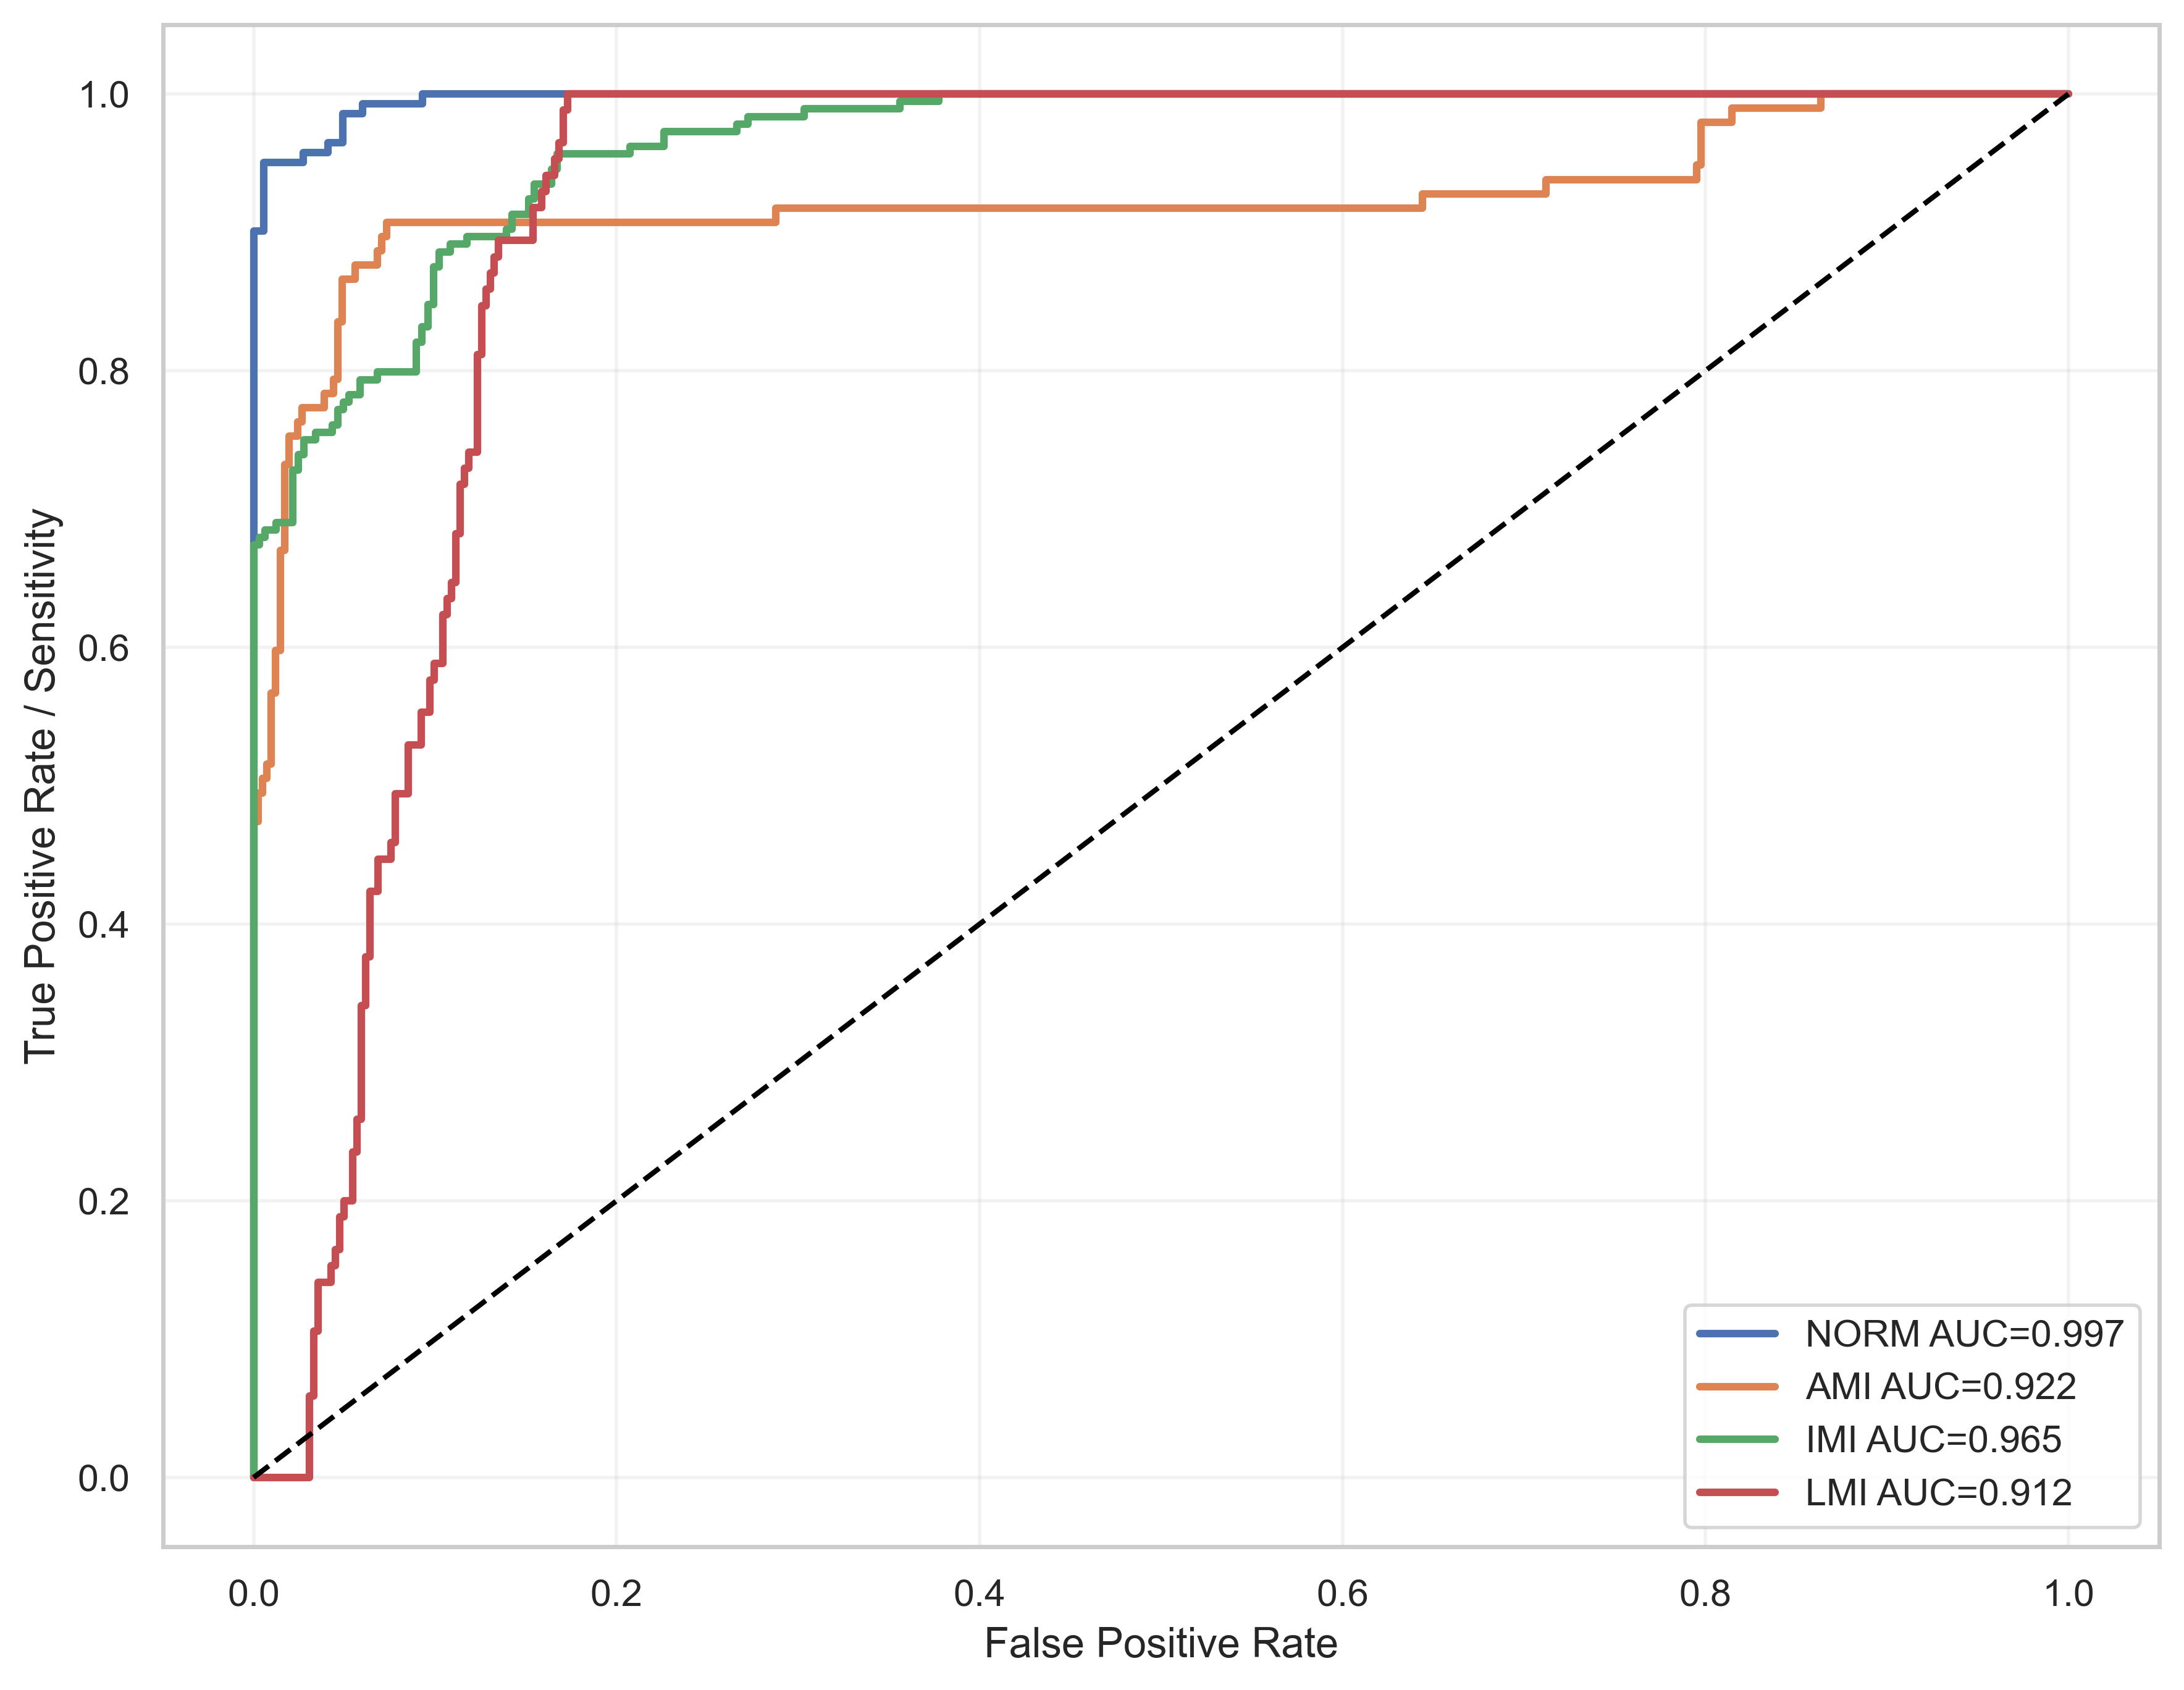

The table this chart was drawn from, first rows:
label, fpr, tpr, auc
NORM, 0.0, 0.0, 0.9971
NORM, 0.0, 0.04255, 0.9971
NORM, 0.0, 0.07801, 0.9971
NORM, 0.0, 0.0922, 0.9971
NORM, 0.0, 0.9007, 0.9971
NORM, 0.005464, 0.9007, 0.9971
NORM, 0.005464, 0.9504, 0.9971
NORM, 0.02732, 0.9504, 0.9971
NORM, 0.02732, 0.9574, 0.9971
NORM, 0.04098, 0.9574, 0.9971
NORM, 0.04098, 0.9645, 0.9971
NORM, 0.04918, 0.9645, 0.9971
NORM, 0.04918, 0.9858, 0.9971
NORM, 0.06011, 0.9858, 0.9971
NORM, 0.06011, 0.9929, 0.9971
NORM, 0.0929, 0.9929, 0.9971
NORM, 0.0929, 1.0, 0.9971
NORM, 1.0, 1.0, 0.9971
AMI, 0.0, 0.0, 0.9218
AMI, 0.0, 0.01031, 0.9218
AMI, 0.0, 0.4742, 0.9218
AMI, 0.002439, 0.4742, 0.9218
AMI, 0.002439, 0.4948, 0.9218
AMI, 0.004878, 0.4948, 0.9218
AMI, 0.004878, 0.5052, 0.9218
AMI, 0.007317, 0.5052, 0.9218
AMI, 0.007317, 0.5155, 0.9218
AMI, 0.009756, 0.5155, 0.9218
AMI, 0.009756, 0.567, 0.9218
AMI, 0.0122, 0.567, 0.9218
AMI, 0.0122, 0.5979, 0.9218
AMI, 0.01463, 0.5979, 0.9218
AMI, 0.01463, 0.6701, 0.9218
AMI, 0.01707, 0.6701, 0.9218
AMI, 0.01707, 0.732, 0.9218
AMI, 0.01951, 0.732, 0.9218
AMI, 0.01951, 0.7526, 0.9218
AMI, 0.02439, 0.7526, 0.9218
AMI, 0.02439, 0.7629, 0.9218
AMI, 0.02683, 0.7629, 0.9218
AMI, 0.02683, 0.7732, 0.9218
AMI, 0.03902, 0.7732, 0.9218
AMI, 0.03902, 0.7835, 0.9218
AMI, 0.0439, 0.7835, 0.9218
AMI, 0.0439, 0.7938, 0.9218
AMI, 0.04634, 0.7938, 0.9218
AMI, 0.04634, 0.8351, 0.9218
AMI, 0.04878, 0.8351, 0.9218
AMI, 0.04878, 0.866, 0.9218
AMI, 0.0561, 0.866, 0.9218
AMI, 0.0561, 0.8763, 0.9218
AMI, 0.06829, 0.8763, 0.9218
AMI, 0.06829, 0.8866, 0.9218
AMI, 0.07073, 0.8866, 0.9218
AMI, 0.07073, 0.8969, 0.9218
AMI, 0.07317, 0.8969, 0.9218
AMI, 0.07317, 0.9072, 0.9218
AMI, 0.2878, 0.9072, 0.9218
AMI, 0.2878, 0.9175, 0.9218
AMI, 0.6439, 0.9175, 0.9218
... 163 more rows
